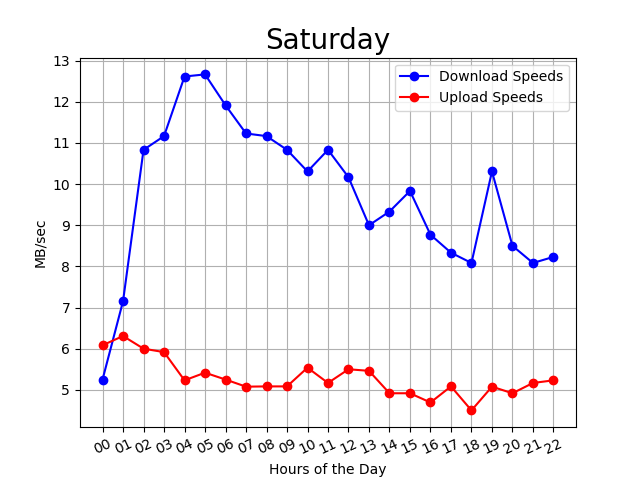

The table this chart was drawn from, first rows:
00:02:37, 00, 5, 6
00:07:29, 00, 6, 6
00:12:21, 00, 2, 6
00:17:15, 00, 5, 6
00:22:08, 00, 6, 5
00:27:00, 00, 2, 7
00:31:51, 00, 3, 7
00:36:42, 00, 6, 6
00:41:34, 00, 9, 6
00:46:26, 00, 3, 7
00:51:17, 00, 3, 5
00:56:08, 00, 13, 6
01:00:59, 01, 5, 7
01:05:52, 01, 4, 6
01:10:43, 01, 5, 6
01:15:35, 01, 11, 7
01:20:26, 01, 4, 9
01:25:17, 01, 4, 7
01:30:11, 01, 13, 4
01:35:03, 01, 4, 6
01:39:54, 01, 3, 7
01:44:45, 01, 7, 5
01:49:37, 01, 21, 5
01:54:28, 01, 8, 7
01:59:20, 01, 4, 6
02:04:13, 02, 16, 5
02:09:05, 02, 20, 6
02:13:56, 02, 3, 8
02:18:47, 02, 4, 5
02:23:40, 02, 19, 5
02:28:33, 02, 13, 6
02:33:24, 02, 4, 7
02:38:16, 02, 6, 5
02:43:12, 02, 19, 4
02:48:05, 02, 19, 6
02:52:56, 02, 3, 9
02:57:47, 02, 4, 6
03:02:37, 03, 17, 5
03:07:28, 03, 6, 7
03:12:20, 03, 5, 6
03:17:13, 03, 13, 5
03:22:04, 03, 20, 6
03:26:58, 03, 4, 7
03:31:51, 03, 3, 5
03:36:42, 03, 13, 4
03:41:33, 03, 18, 6
03:46:24, 03, 3, 9
03:51:15, 03, 7, 5
03:56:10, 03, 25, 6
04:01:02, 04, 16, 6
04:05:55, 04, 3, 5
04:10:45, 04, 5, 4
04:15:39, 04, 32, 5
04:20:31, 04, 9, 6
04:25:21, 04, 3, 6
04:30:12, 04, 15, 6
04:35:06, 04, 26, 4
04:39:58, 04, 5, 6
04:44:49, 04, 3, 5
04:49:40, 04, 24, 5
04:54:33, 04, 20, 5
... 235 more rows
